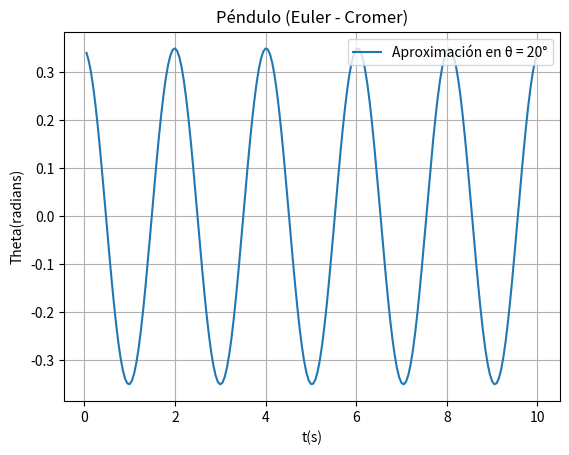

Reproduce this figure in Python.
import matplotlib.pyplot as plt
import numpy as np

#Mario Monsivais 09-03-2021
#Instrucciones para correr:
#   Para Windows, en CMD colocarse en el directorio donde se encuentra el archivo y escribir: python P12-MarioMonsivais.py
#   Para Linux, en la terminal colocarse en el direcorio donde se encuentra el archivo y escribir: python P12-MarioMonsivais.py

#Definicion grafica
plt.title("Péndulo (Euler - Cromer)")
plt.xlabel("t(s)")
plt.ylabel("Theta(radians)")
plt.grid()


#Definicion de constantes y diccionarios
g = 9.81
l = 1.0
ti = []
wi = []
thetai = []
w = 0.0
theta = 20*(np.pi/180.0)
delta = 0.05
t = 0

#Metodo de Euler
while t < 10.0:
    w = w - (g/l)*np.sin(theta)*delta
    theta = theta + w*delta
    t += delta

    ti.append(t)
    wi.append(w)
    thetai.append(theta)

#Graficacion
plt.plot(ti, thetai, label="Aproximación en \u03B8 = 20°")
#Colocacion de leyendas y mostrar grafica
plt.legend(loc="upper right")
plt.show()